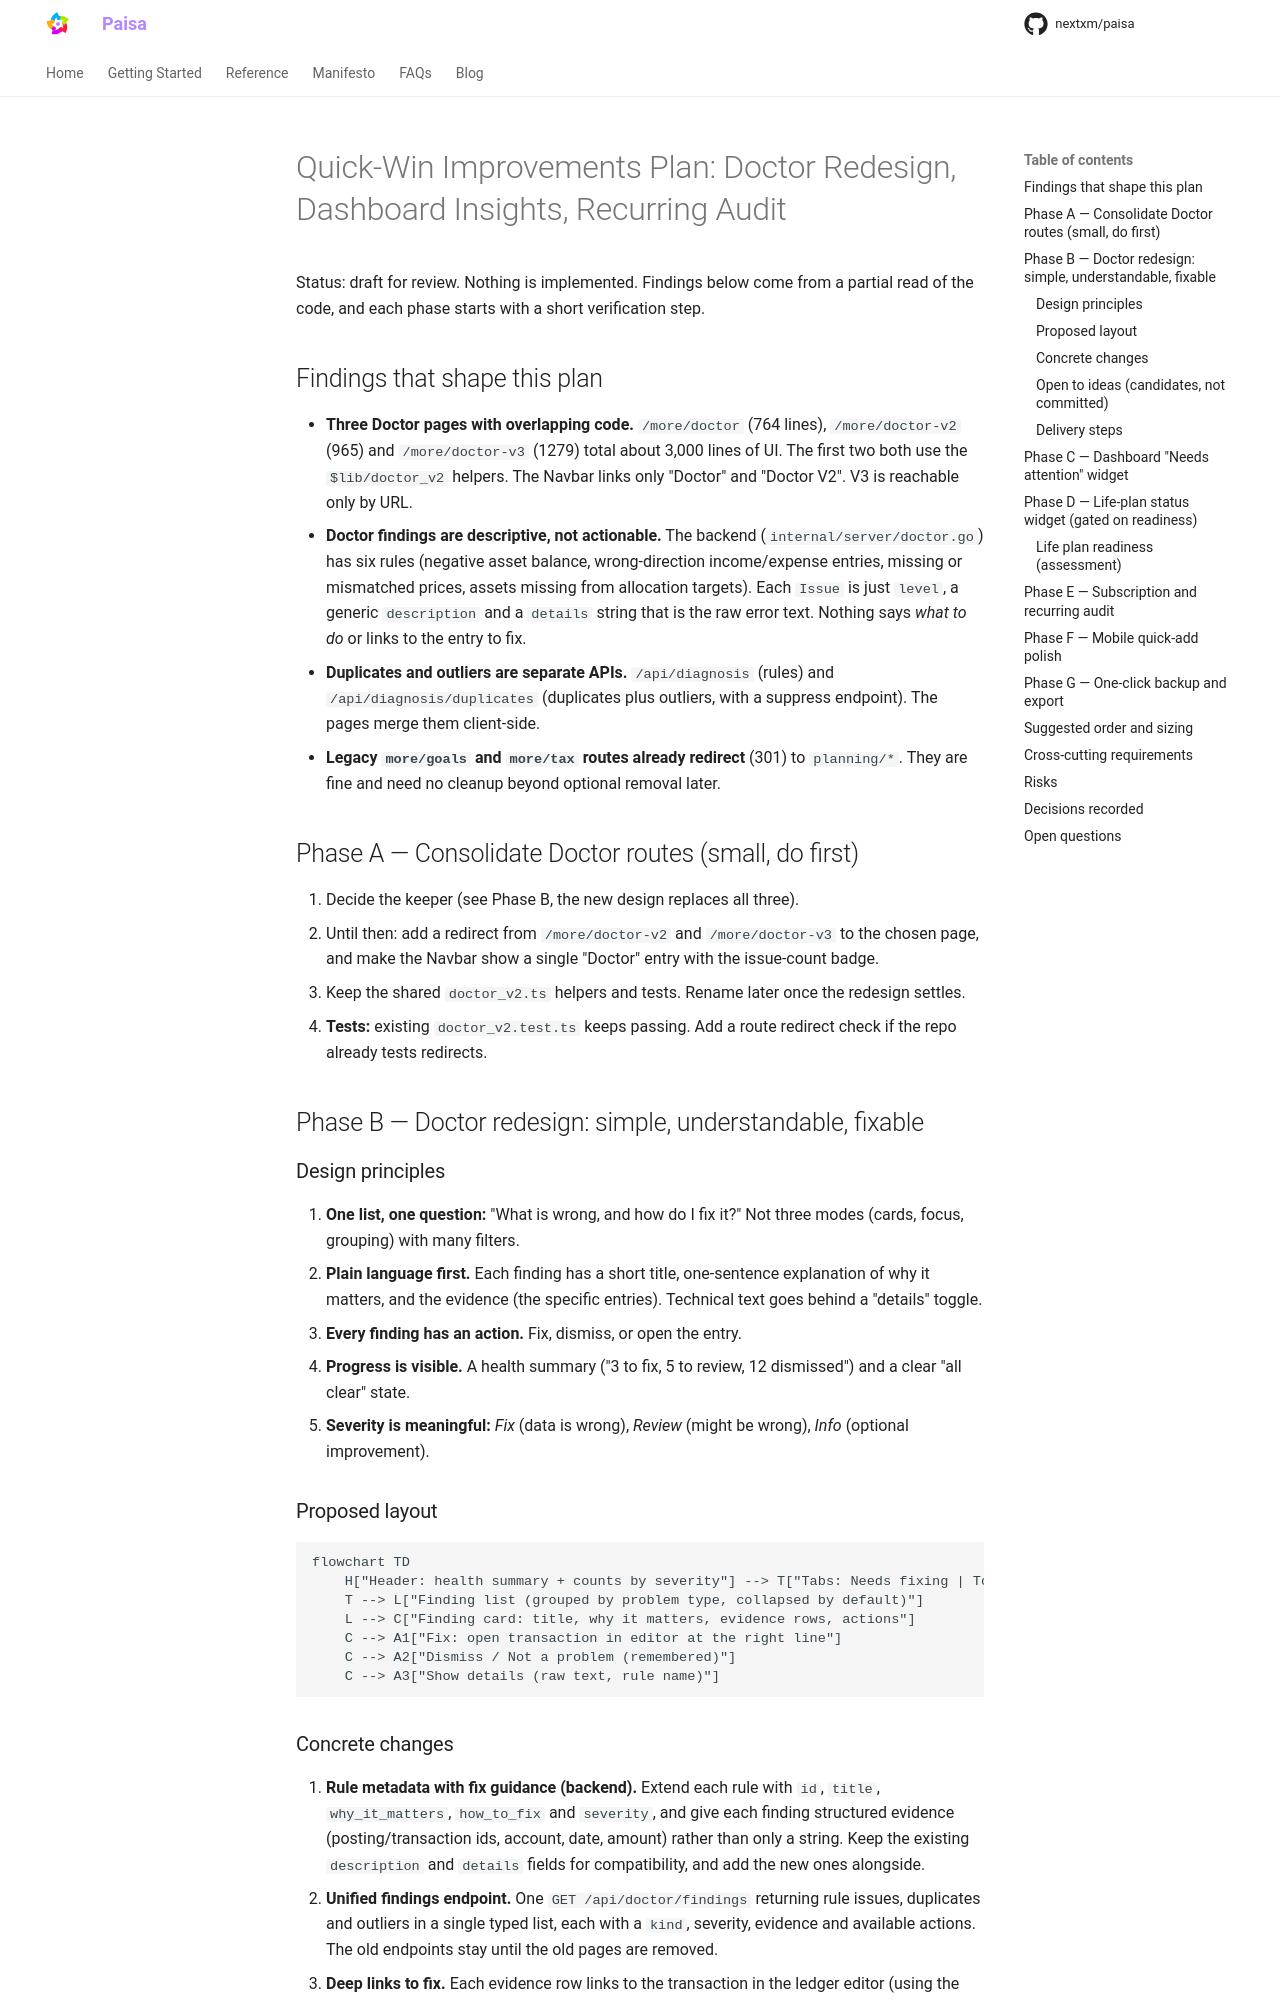

repository: nextxm/paisa · page: quick-wins-doctor-dashboard-plan/index.html · generator: mkdocs

# Quick-Win Improvements Plan: Doctor Redesign, Dashboard Insights, Recurring Audit

Status: draft for review. Nothing is implemented. Findings below come from a partial read of the code, and each phase starts with a short verification step.

## Findings that shape this plan

- **Three Doctor pages with overlapping code.** `/more/doctor` (764 lines), `/more/doctor-v2` (965) and `/more/doctor-v3` (1279) total about 3,000 lines of UI. The first two both use the `$lib/doctor_v2` helpers. The Navbar links only "Doctor" and "Doctor V2". V3 is reachable only by URL.
- **Doctor findings are descriptive, not actionable.** The backend (`internal/server/doctor.go`) has six rules (negative asset balance, wrong-direction income/expense entries, missing or mismatched prices, assets missing from allocation targets). Each `Issue` is just `level`, a generic `description` and a `details` string that is the raw error text. Nothing says *what to do* or links to the entry to fix.
- **Duplicates and outliers are separate APIs.** `/api/diagnosis` (rules) and `/api/diagnosis/duplicates` (duplicates plus outliers, with a suppress endpoint). The pages merge them client-side.
- **Legacy `more/goals` and `more/tax` routes already redirect** (301) to `planning/*`. They are fine and need no cleanup beyond optional removal later.

## Phase A — Consolidate Doctor routes (small, do first)
1. Decide the keeper (see Phase B, the new design replaces all three).
2. Until then: add a redirect from `/more/doctor-v2` and `/more/doctor-v3` to the chosen page, and make the Navbar show a single "Doctor" entry with the issue-count badge.
3. Keep the shared `doctor_v2.ts` helpers and tests. Rename later once the redesign settles.
- **Tests:** existing `doctor_v2.test.ts` keeps passing. Add a route redirect check if the repo already tests redirects.

## Phase B — Doctor redesign: simple, understandable, fixable

### Design principles
1. **One list, one question:** "What is wrong, and how do I fix it?" Not three modes (cards, focus, grouping) with many filters.
2. **Plain language first.** Each finding has a short title, one-sentence explanation of why it matters, and the evidence (the specific entries). Technical text goes behind a "details" toggle.
3. **Every finding has an action.** Fix, dismiss, or open the entry.
4. **Progress is visible.** A health summary ("3 to fix, 5 to review, 12 dismissed") and a clear "all clear" state.
5. **Severity is meaningful:** *Fix* (data is wrong), *Review* (might be wrong), *Info* (optional improvement).

### Proposed layout
```mermaid
flowchart TD
    H["Header: health summary + counts by severity"] --> T["Tabs: Needs fixing | To review | Dismissed"]
    T --> L["Finding list (grouped by problem type, collapsed by default)"]
    L --> C["Finding card: title, why it matters, evidence rows, actions"]
    C --> A1["Fix: open transaction in editor at the right line"]
    C --> A2["Dismiss / Not a problem (remembered)"]
    C --> A3["Show details (raw text, rule name)"]
```
